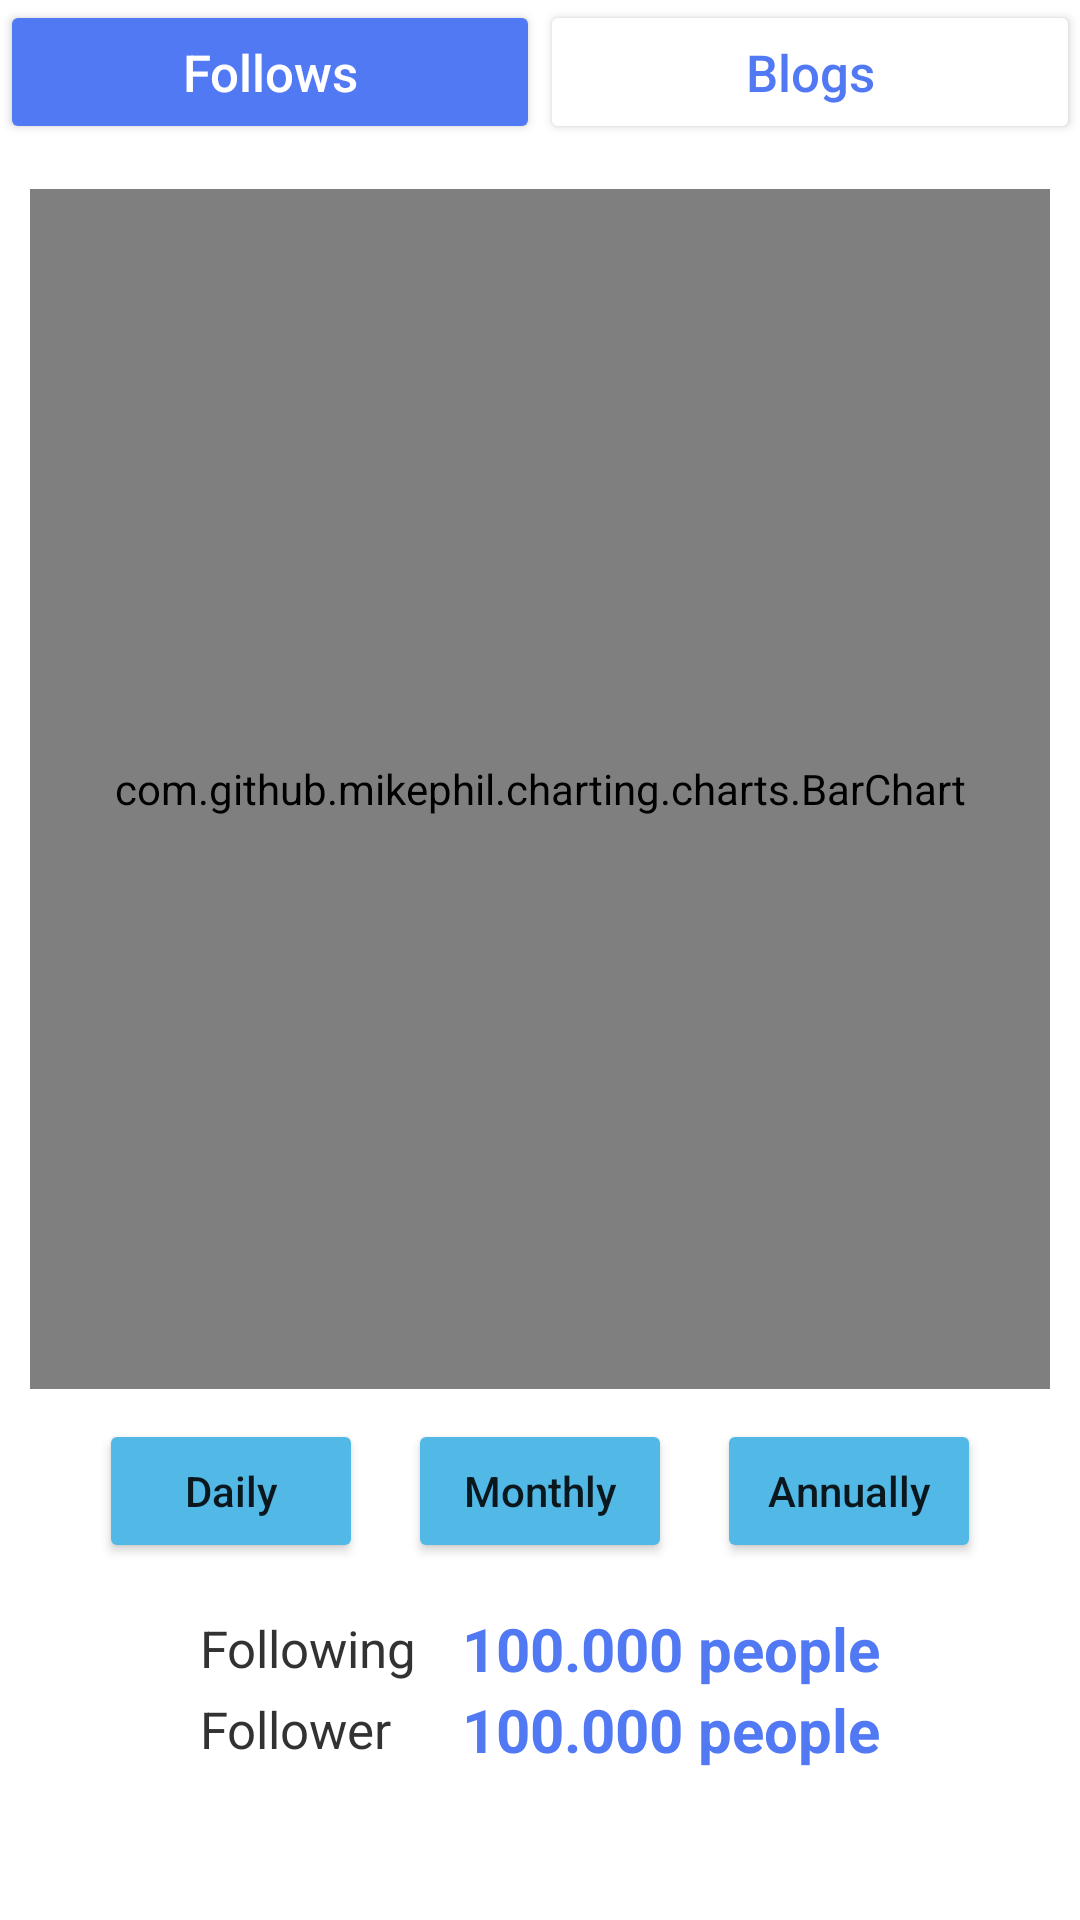

Layout XML and referenced resources for this Android screen:
<!-- AndroidManifest.xml: application theme Theme.BlogApp -->
<!-- res/layout/fragment_follow_statistics.xml -->
<?xml version="1.0" encoding="utf-8"?>
<FrameLayout xmlns:android="http://schemas.android.com/apk/res/android"
    xmlns:tools="http://schemas.android.com/tools"
    android:layout_width="match_parent"
    android:layout_height="match_parent"
    tools:context=".view.FollowStatisticsFragment"
    android:id="@+id/fragment_follow_statistics">

    <LinearLayout
        android:orientation="vertical"
        android:layout_width="match_parent"
        android:layout_height="match_parent"
        >

        <LinearLayout
            android:layout_width="match_parent"
            android:layout_height="wrap_content"
            android:orientation="horizontal"
            android:layout_gravity="center"
            android:elevation="8dp"
            android:layout_marginBottom="5dp"
            >
            <Button
                android:id="@+id/but_follow_chosen"
                android:layout_width="0dp"
                android:layout_height="match_parent"
                android:layout_weight="1"
                android:backgroundTint="@color/main_color"
                android:text="Follows"
                android:textColor="@color/white"
                android:textAllCaps="false"
                android:textSize="17sp"
                ></Button>
            <Button
                android:id="@+id/but_post_chosen"
                android:layout_width="0dp"
                android:layout_height="match_parent"
                android:layout_weight="1"
                android:backgroundTint="@color/white"
                android:text="Blogs"
                android:textColor="@color/main_color"
                android:textAllCaps="false"
                android:textSize="17sp"
                ></Button>
            ></LinearLayout>

        <com.github.mikephil.charting.charts.BarChart
            android:id="@+id/bc_follow"
            android:layout_gravity="center"
            android:layout_margin="10dp"
            android:layout_width="match_parent"
            android:layout_height="400dp"
            android:visibility="visible"/>

        <LinearLayout
            android:id="@+id/section_follow"
            android:layout_width="match_parent"
            android:layout_height="wrap_content"
            android:gravity="center"
            android:orientation="horizontal">
            <Button
                android:id="@+id/but_daily"
                android:layout_width="wrap_content"
                android:layout_height="match_parent"
                android:layout_marginRight="15dp"
                android:backgroundTint="#52B8E6"
                android:text="Daily"
                android:textAllCaps="false" />
            <Button
                android:id="@+id/but_monthly"
                android:layout_width="wrap_content"
                android:layout_height="match_parent"
                android:layout_marginRight="15dp"
                android:backgroundTint="#52B8E6"
                android:text="Monthly"
                android:textAllCaps="false" />
            <Button
                android:id="@+id/but_annually"
                android:layout_width="wrap_content"
                android:layout_height="match_parent"
                android:backgroundTint="#52B8E6"
                android:text="Annually"
                android:textAllCaps="false" />
        </LinearLayout>

        <LinearLayout
            android:layout_width="match_parent"
            android:layout_height="wrap_content"
            android:layout_marginTop="15dp"
            android:orientation="vertical">
            <TableLayout
                android:layout_width="match_parent"
                android:layout_height="wrap_content"
                android:gravity="center"
                >
                <TableRow android:gravity="center">
                    <TextView
                        android:text="Following"
                        android:textSize="17sp"
                        android:textColor="#323232"
                        android:layout_marginRight="15dp"
                        ></TextView>
                    <TextView
                        android:id="@+id/tv_num_following"
                        android:text="100.000 people"
                        android:textColor="@color/main_color"
                        android:textSize="20sp"
                        android:textStyle="bold"
                        ></TextView>
                </TableRow>
                <TableRow android:gravity="center">
                    <TextView
                        android:text="Follower"
                        android:textSize="17sp"
                        android:textColor="#323232"
                        android:layout_marginRight="15dp"
                        ></TextView>
                    <TextView
                        android:id="@+id/tv_num_follower"
                        android:text="100.000 people"
                        android:textColor="@color/main_color"
                        android:textSize="20sp"
                        android:textStyle="bold"
                        ></TextView>
                </TableRow>
            </TableLayout>
        </LinearLayout>
    </LinearLayout>
</FrameLayout>
<!-- resources referenced by this layout -->
<resources>
  <color name="main_color">#5279F4</color>
  <color name="white">#FFFFFFFF</color>
  <style name="Theme.BlogApp" parent="Theme.MaterialComponents.DayNight.DarkActionBar">
          
          <item name="colorPrimary">@color/main_color</item>
          <item name="colorPrimaryVariant">@color/purple_700</item>
          <item name="colorOnPrimary">@color/white</item>
          
          <item name="colorSecondary">@color/teal_200</item>
          <item name="colorSecondaryVariant">@color/teal_700</item>
          <item name="colorOnSecondary">@color/black</item>
          
          <item name="android:statusBarColor">?attr/colorPrimaryVariant</item>
          
          <item name="colorAccent">#52B8E6</item>
      </style>
  <color name="purple_700">#FF3700B3</color>
  <color name="teal_200">#FF03DAC5</color>
  <color name="teal_700">#FF018786</color>
  <color name="black">#212A3E</color>
</resources>
